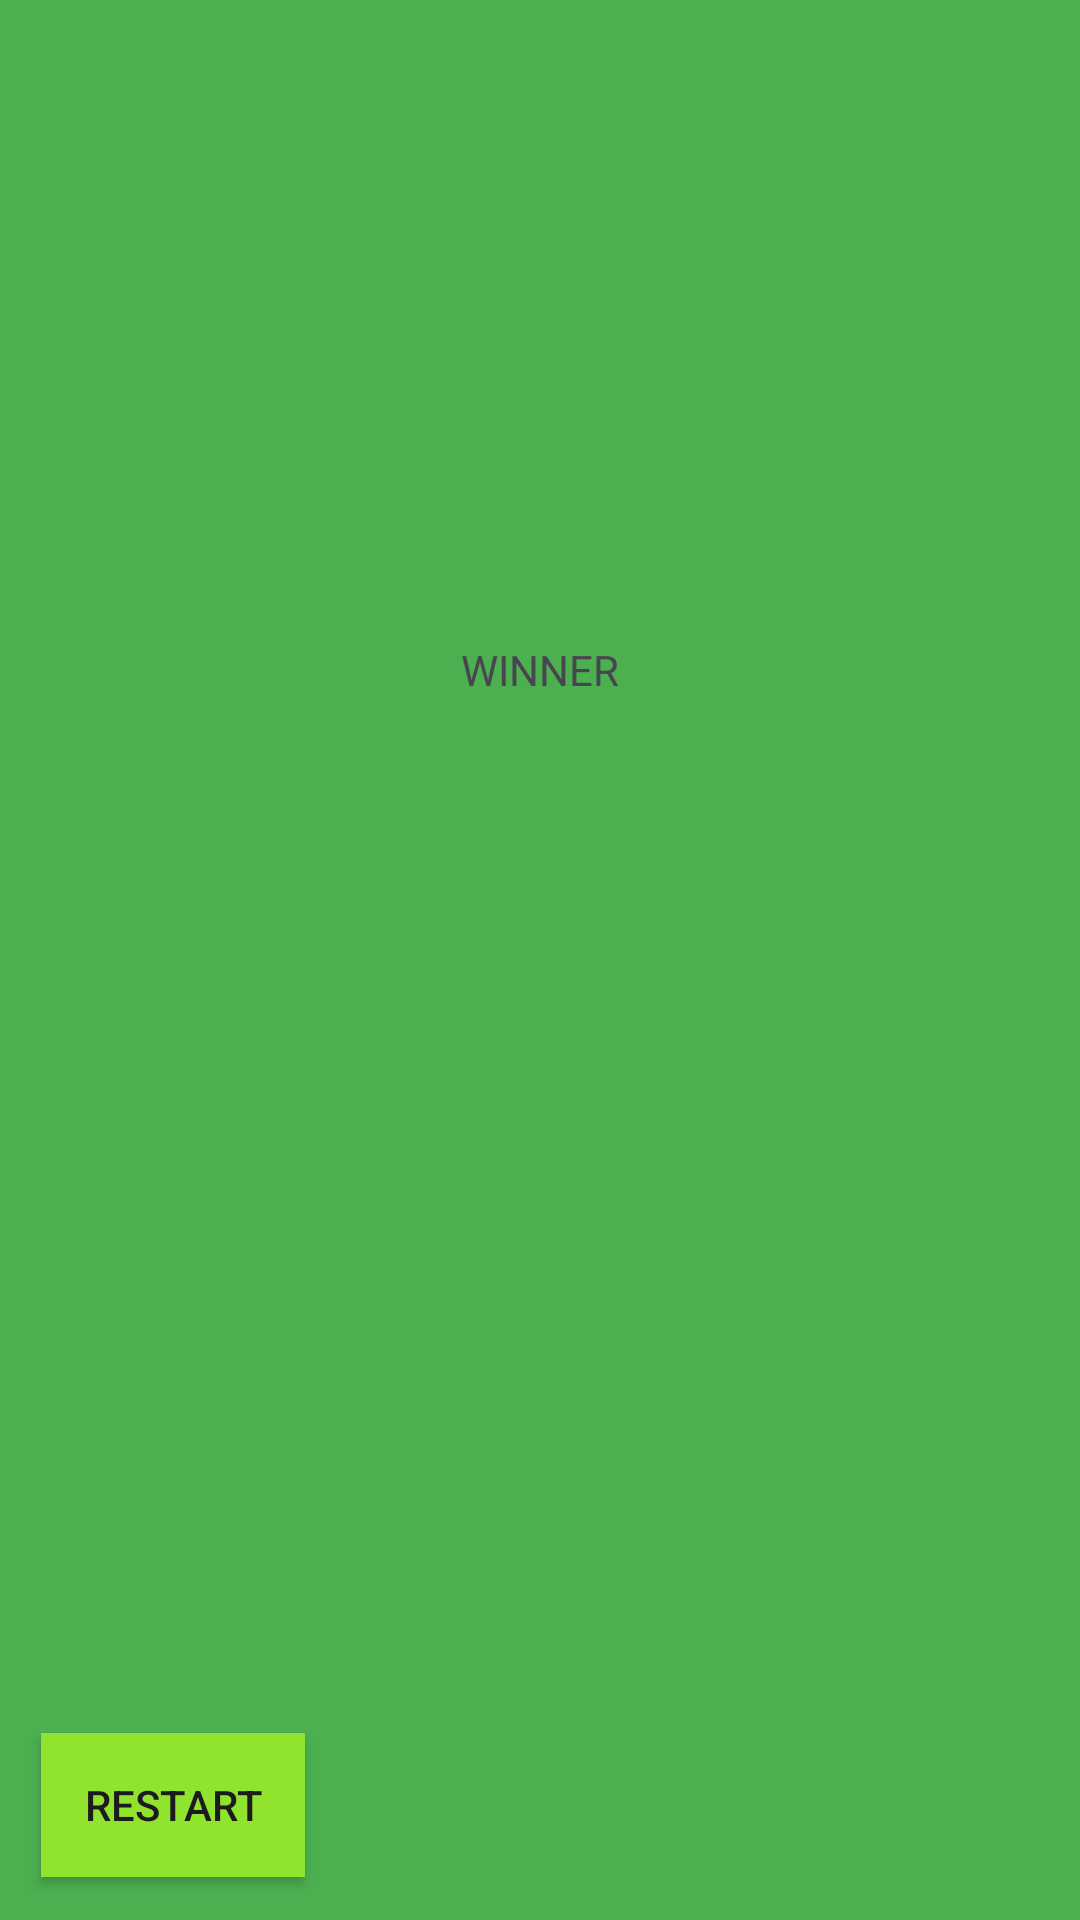

Reconstruct the res/layout file that produces this screen, plus the resources it refers to.
<!-- AndroidManifest.xml: application theme Theme.Cross2 -->
<!-- res/layout/activity_finished_game.xml -->
<?xml version="1.0" encoding="utf-8"?>
<androidx.constraintlayout.widget.ConstraintLayout xmlns:android="http://schemas.android.com/apk/res/android"
    xmlns:app="http://schemas.android.com/apk/res-auto"
    xmlns:tools="http://schemas.android.com/tools"
    android:id="@+id/ctL"
    android:layout_width="match_parent"
    android:layout_height="match_parent"
    android:background="#4CAF50"
    android:backgroundTint="#4CAF50"
    tools:backgroundTint="#4CAF50"
    tools:context=".FinishedGame">

    <TextView
        android:id="@+id/winner"
        android:layout_width="207dp"
        android:layout_height="213dp"
        android:text="WINNER"
        android:textAlignment="center"
        app:layout_constraintBottom_toBottomOf="parent"
        app:layout_constraintEnd_toEndOf="parent"
        app:layout_constraintStart_toStartOf="parent"
        app:layout_constraintTop_toTopOf="parent"
        tools:textSize="25sp" />

    <TextView
        android:id="@+id/textView3"
        android:layout_width="wrap_content"
        android:layout_height="wrap_content"
        android:textSize="70sp"
        app:layout_constraintBottom_toBottomOf="parent"
        app:layout_constraintEnd_toEndOf="parent"
        app:layout_constraintHorizontal_bias="0.498"
        app:layout_constraintStart_toStartOf="parent"
        app:layout_constraintTop_toTopOf="parent" />

    <Button
        android:id="@+id/btn_restart_game"
        android:layout_width="wrap_content"
        android:layout_height="wrap_content"
        android:background="#90E42E"
        android:text="Restart"
        app:layout_constrainedHeight="true"
        app:layout_constraintBottom_toBottomOf="parent"
        app:layout_constraintEnd_toEndOf="parent"
        app:layout_constraintHorizontal_bias="0.05"
        app:layout_constraintStart_toStartOf="parent"
        app:layout_constraintTop_toTopOf="parent"
        app:layout_constraintVertical_bias="0.976" />
</androidx.constraintlayout.widget.ConstraintLayout>
<!-- resources referenced by this layout -->
<resources>
  <style name="Theme.Cross2" parent="Base.Theme.Cross2" />
  <style name="Base.Theme.Cross2" parent="Theme.Material3.DayNight.NoActionBar">
          
          
      </style>
</resources>
